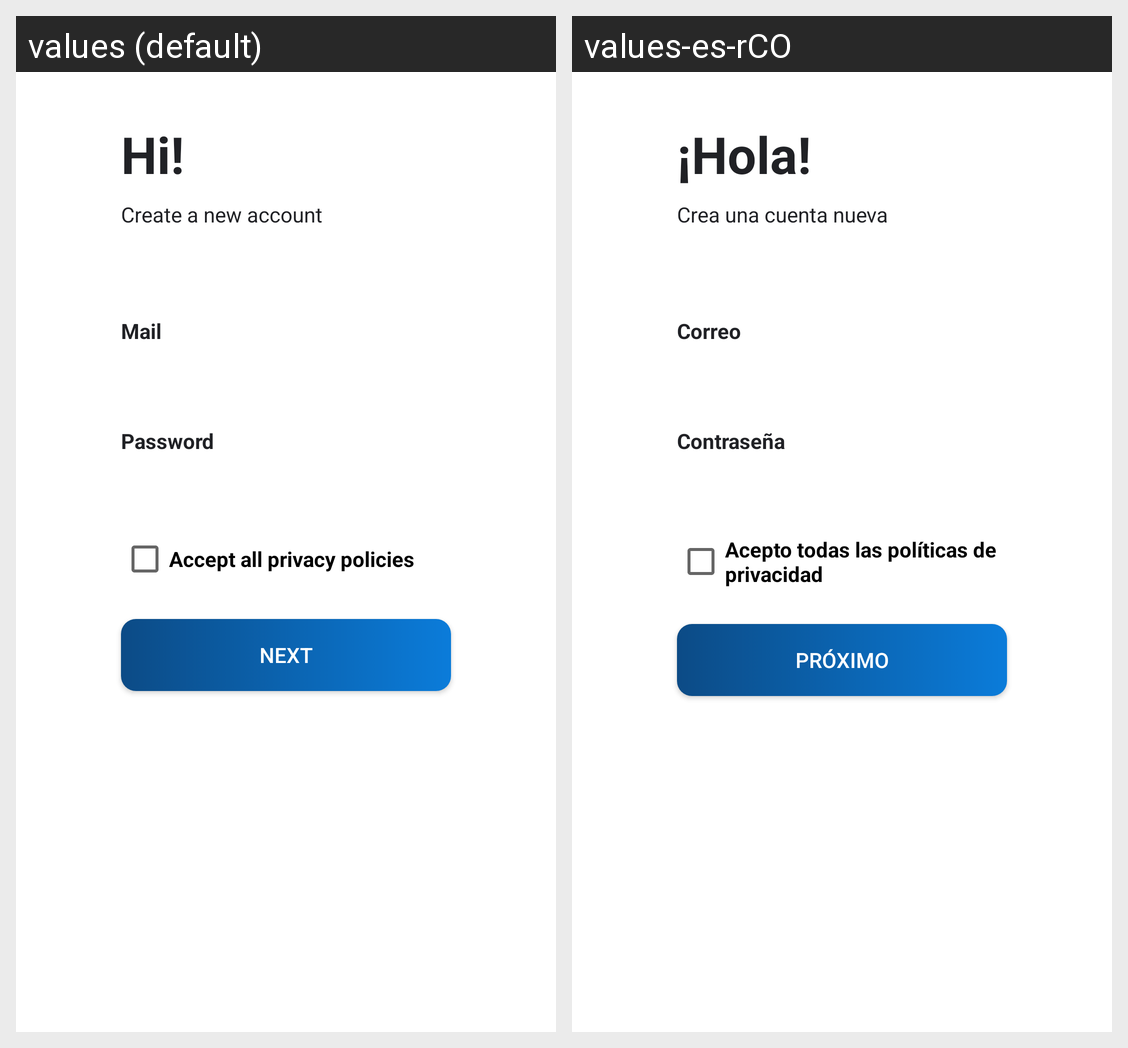

For this localized Android screen grid, give each drawn string resource with its value in every locale shown.
Android screen res/layout/activity_create_account.xml rendered under 2 locales, left to right: values (default), values-es-rCO. Device: Nexus 5 (rendered at 1080×1920; each locale shown at half size, 540×960, under a caption strip naming it); theme Theme.MyApplication.
Strings drawn on this screen, with the default value and each locale's value (text and hints the layout hard-codes, and strings that could not be matched under every locale, appear in the picture but are not listed):

CreateAccount_1
  values: Hi!
  values-es-rCO: ¡Hola!

CreateAccount_3
  values: Mail
  values-es-rCO: Correo

CreateAccount_4
  values: Password
  values-es-rCO: Contraseña

CreateAccount_6
  values: Next
  values-es-rCO: Próximo

CreateAccount_5
  values: Accept all privacy policies
  values-es-rCO: Acepto todas las políticas de privacidad

CreateAccount_2
  values: Create a new account
  values-es-rCO: Crea una cuenta nueva
